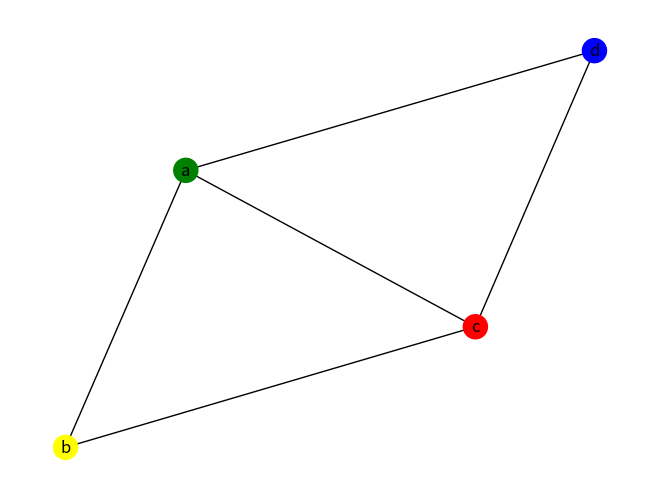

Recreate this plot in Python.
# -*- coding: utf-8 -*-
"""
Created on Sat Jan  6 00:41:14 2024

@author: Admin
"""

import networkx as nx
import matplotlib.pyplot as plt
from itertools import product

def coloring(graph, colors):
    vertices = get_vertices(graph)
    assign_colors(vertices, colors)
    return valid_coloring(graph)

def get_vertices(graph):
    return set(vertex for edge in graph for vertex in edge[0])

def assign_colors(vertices, colors):
    for vertex, color in zip(vertices, colors):
        assign_color(vertex, color)

def assign_color(vertex, color):
    color_assignment[vertex] = color

def valid_coloring(graph):
    for edge in graph:
        vertex, neighbors = edge[0], edge[1]
        vertex_color = color_assignment[vertex]
        neighbor_colors = {color_assignment[neighbor] for neighbor in neighbors}
        if vertex_color in neighbor_colors:
            return False
    return True

def draw_graph(graph):
    G = nx.Graph()
    for edge in graph:
        G.add_edges_from(product(edge[0], edge[1]))

    pos = nx.spring_layout(G)
    nx.draw(G, pos, with_labels=True, node_color=[color_assignment[node] for node in G.nodes])
    plt.show()

# Пример использования
graph = [('a', ['b', 'c', 'd']),
         ('b', ['a', 'c']),
         ('c', ['a', 'b', 'd']),
         ('d', ['a', 'c'])]

color_assignment = {}

# Пример запроса
result = coloring(graph, ['red', 'green', 'blue', 'yellow'])
print(result)

# Вывести графическое представление
draw_graph(graph)
